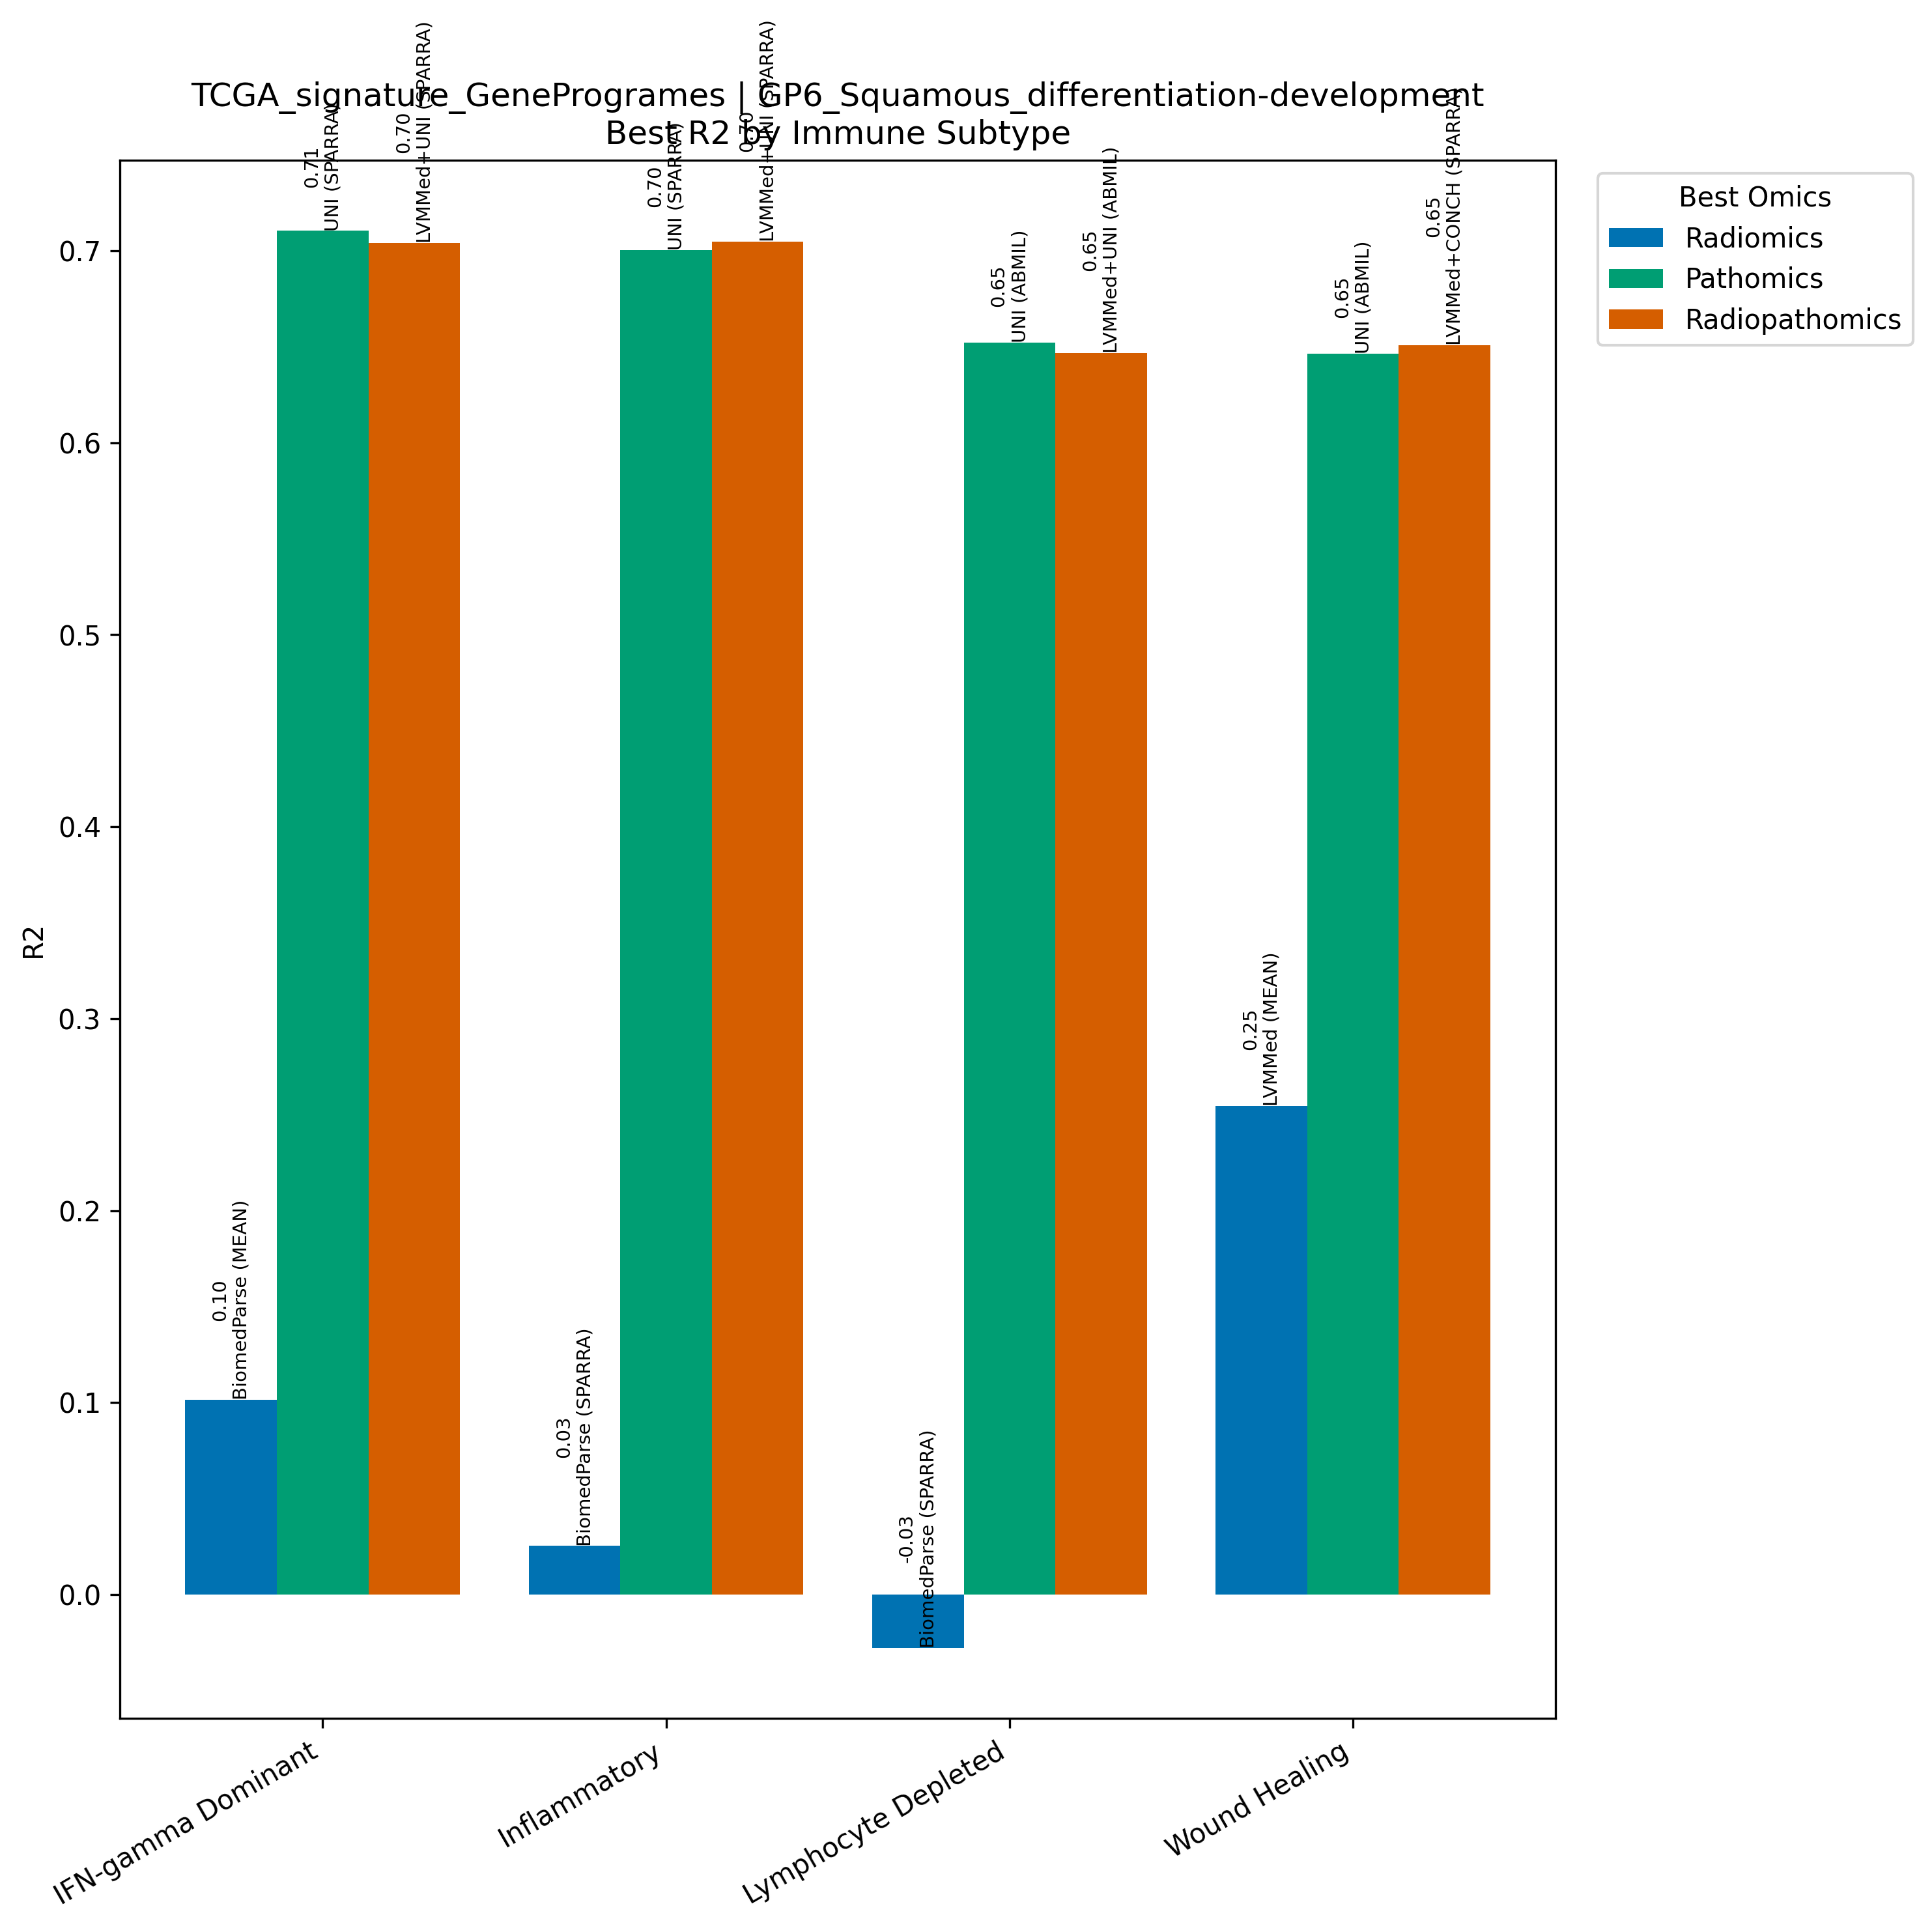

The data file committed next to this chart (first rows):
Model, Omics, Subtype, R2, N
BiomedParse (MEAN), Radiomics, IFN-gamma Dominant, 0.1014, 267
UNI (SPARRA), Pathomics, IFN-gamma Dominant, 0.7104, 267
LVMMed+UNI (SPARRA), Radiopathomics, IFN-gamma Dominant, 0.7041, 267
BiomedParse (SPARRA), Radiomics, Inflammatory, 0.02527, 311
UNI (SPARRA), Pathomics, Inflammatory, 0.7004, 311
LVMMed+UNI (SPARRA), Radiopathomics, Inflammatory, 0.7048, 311
BiomedParse (SPARRA), Radiomics, Lymphocyte Depleted, -0.0277, 94
UNI (ABMIL), Pathomics, Lymphocyte Depleted, 0.6523, 94
LVMMed+UNI (ABMIL), Radiopathomics, Lymphocyte Depleted, 0.6468, 94
LVMMed (MEAN), Radiomics, Wound Healing, 0.2546, 214
UNI (ABMIL), Pathomics, Wound Healing, 0.6465, 214
LVMMed+CONCH (SPARRA), Radiopathomics, Wound Healing, 0.6507, 214
